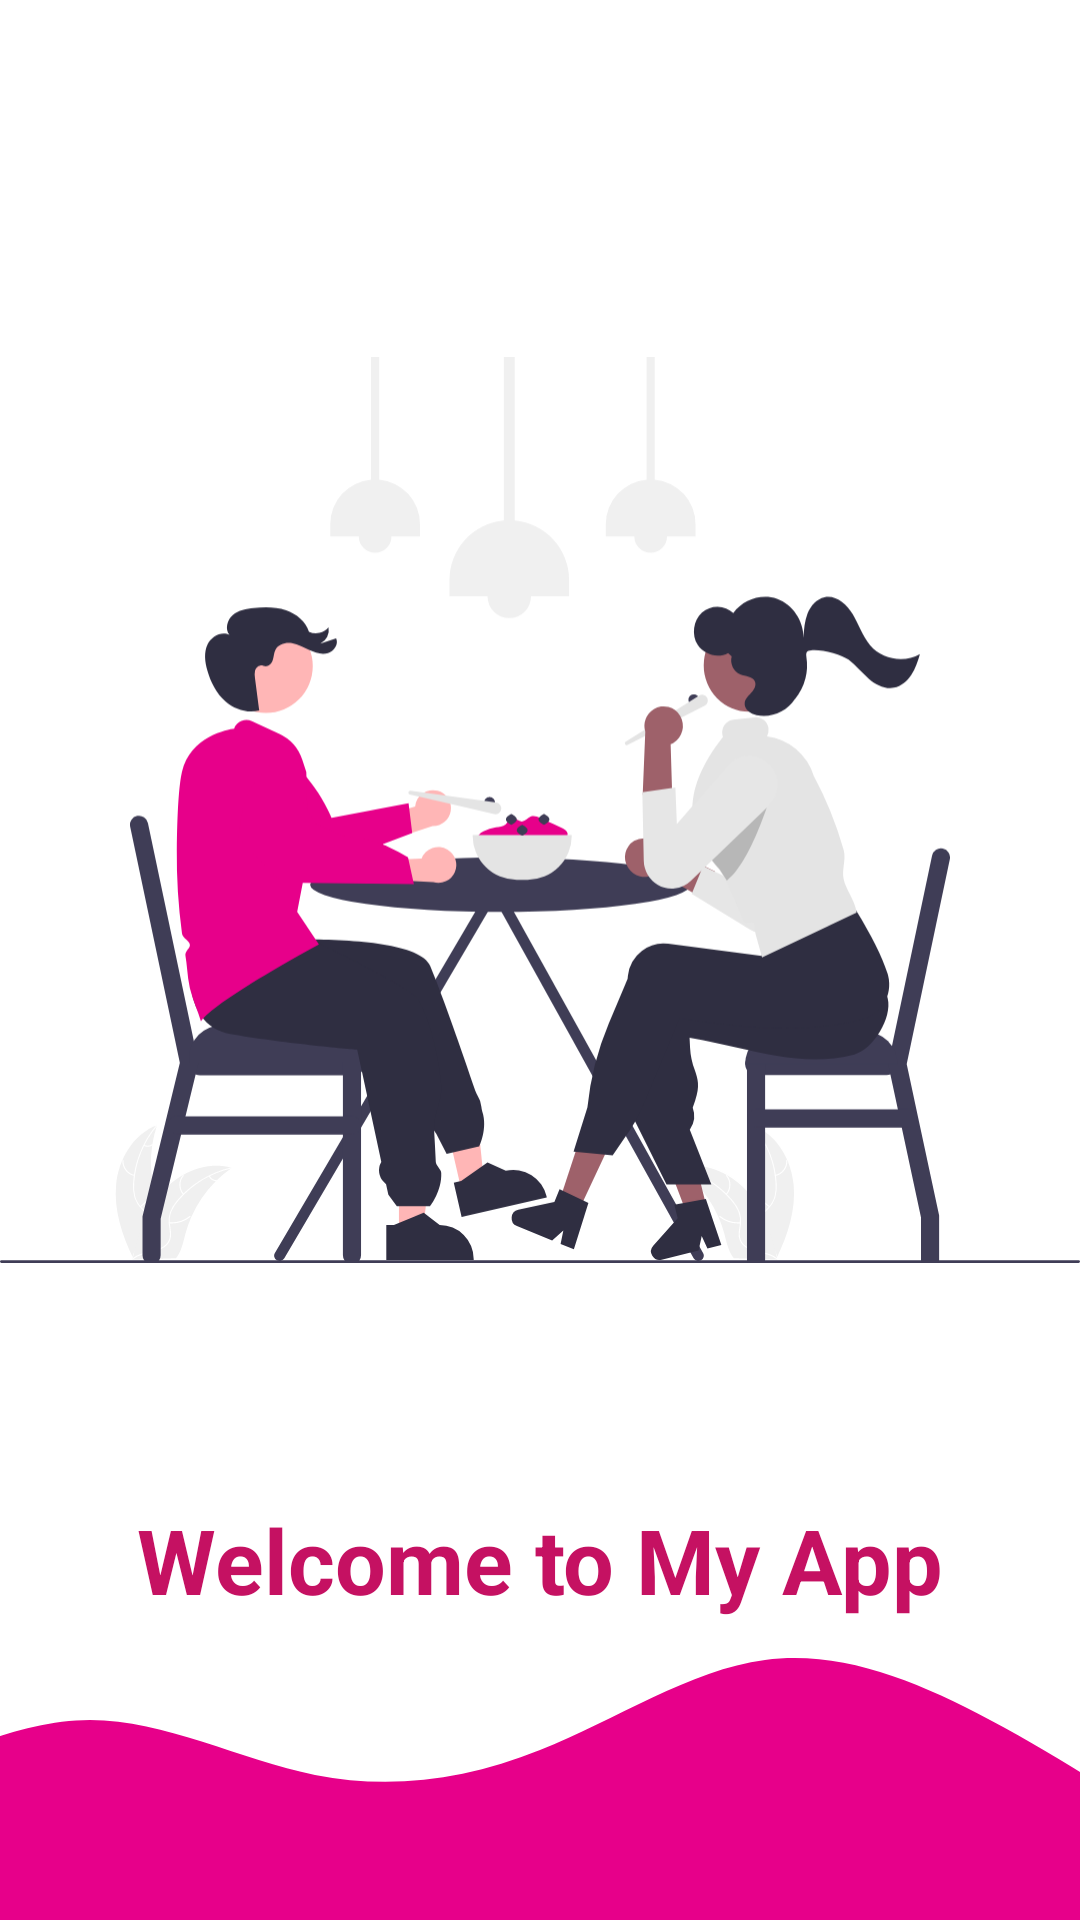

Layout XML and referenced resources for this Android screen:
<!-- AndroidManifest.xml: application theme Theme.Firebase_login_reg_matrial -->
<!-- res/layout/activity_splesh_screen.xml -->
<?xml version="1.0" encoding="utf-8"?>
<androidx.constraintlayout.widget.ConstraintLayout xmlns:android="http://schemas.android.com/apk/res/android"
    xmlns:app="http://schemas.android.com/apk/res-auto"
    xmlns:tools="http://schemas.android.com/tools"
    android:layout_width="match_parent"
    android:layout_height="match_parent"
    tools:context=".Activities.Splesh_Screen">

    <com.google.android.material.textview.MaterialTextView
        android:id="@+id/materialTextView"
        android:layout_width="wrap_content"
        android:layout_height="wrap_content"
        android:text="@string/str_welcome"
        android:textColor="@color/title"
        android:textSize="@dimen/_30sp"
        android:textStyle="bold"
        app:layout_constraintBottom_toTopOf="@+id/appCompatImageView"
        app:layout_constraintEnd_toEndOf="parent"
        app:layout_constraintStart_toStartOf="parent"
        tools:ignore="MissingConstraints" />

    <com.google.android.material.imageview.ShapeableImageView
        android:id="@+id/shapeableImageView"
        android:layout_width="wrap_content"
        android:layout_height="match_parent"
        android:layout_marginBottom="100dp"
        android:src="@drawable/ic_undraw_eating_together_re_ux62"
        app:layout_constraintBottom_toTopOf="@+id/materialTextView"
        tools:ignore="MissingConstraints"
        tools:layout_editor_absoluteX="0dp" />

    <androidx.appcompat.widget.AppCompatImageView
        android:id="@+id/appCompatImageView"
        android:layout_width="wrap_content"
        android:layout_height="100dp"
        android:scaleType="centerCrop"
        android:src="@drawable/ic_wave"
        app:layout_constraintBottom_toBottomOf="parent"
        tools:ignore="MissingConstraints" />

</androidx.constraintlayout.widget.ConstraintLayout>
<!-- resources referenced by this layout -->
<resources>
  <color name="title">#C51162</color>
  <dimen name="_30sp">30sp</dimen>
  <!-- drawable ic_undraw_eating_together_re_ux62: vector/xml drawable (drawable, 23654 chars, omitted) -->
  <!-- drawable ic_wave (drawable) -->
  <vector xmlns:android="http://schemas.android.com/apk/res/android"
      android:width="1440dp"
      android:height="320dp"
      android:viewportWidth="1440"
      android:viewportHeight="320">
    <path
        android:pathData="M0,192L40,170.7C80,149 160,107 240,106.7C320,107 400,149 480,165.3C560,181 640,171 720,138.7C800,107 880,53 960,42.7C1040,32 1120,64 1200,106.7C1280,149 1360,203 1400,229.3L1440,256L1440,320L1400,320C1360,320 1280,320 1200,320C1120,320 1040,320 960,320C880,320 800,320 720,320C640,320 560,320 480,320C400,320 320,320 240,320C160,320 80,320 40,320L0,320Z"
        android:fillColor="#e7008a"/>
  </vector>
  <string name="str_welcome">Welcome to My App</string>
  <style name="Theme.Firebase_login_reg_matrial" parent="Theme.MaterialComponents.DayNight.DarkActionBar">
          
          <item name="colorPrimary">@color/purple_500</item>
          <item name="colorPrimaryVariant">@color/purple_700</item>
          <item name="colorOnPrimary">@color/white</item>
          
          <item name="colorSecondary">@color/teal_200</item>
          <item name="colorSecondaryVariant">@color/teal_700</item>
          <item name="colorOnSecondary">@color/black</item>
          
          <item name="android:statusBarColor" tools:targetApi="l">?attr/colorPrimaryVariant</item>
          
      </style>
  <color name="purple_500">#C51162</color>
  <color name="purple_700">#C4C51162</color>
  <color name="white">#FFFFFFFF</color>
  <color name="teal_200">#FF03DAC5</color>
  <color name="teal_700">#FF018786</color>
  <color name="black">#FF000000</color>
</resources>
